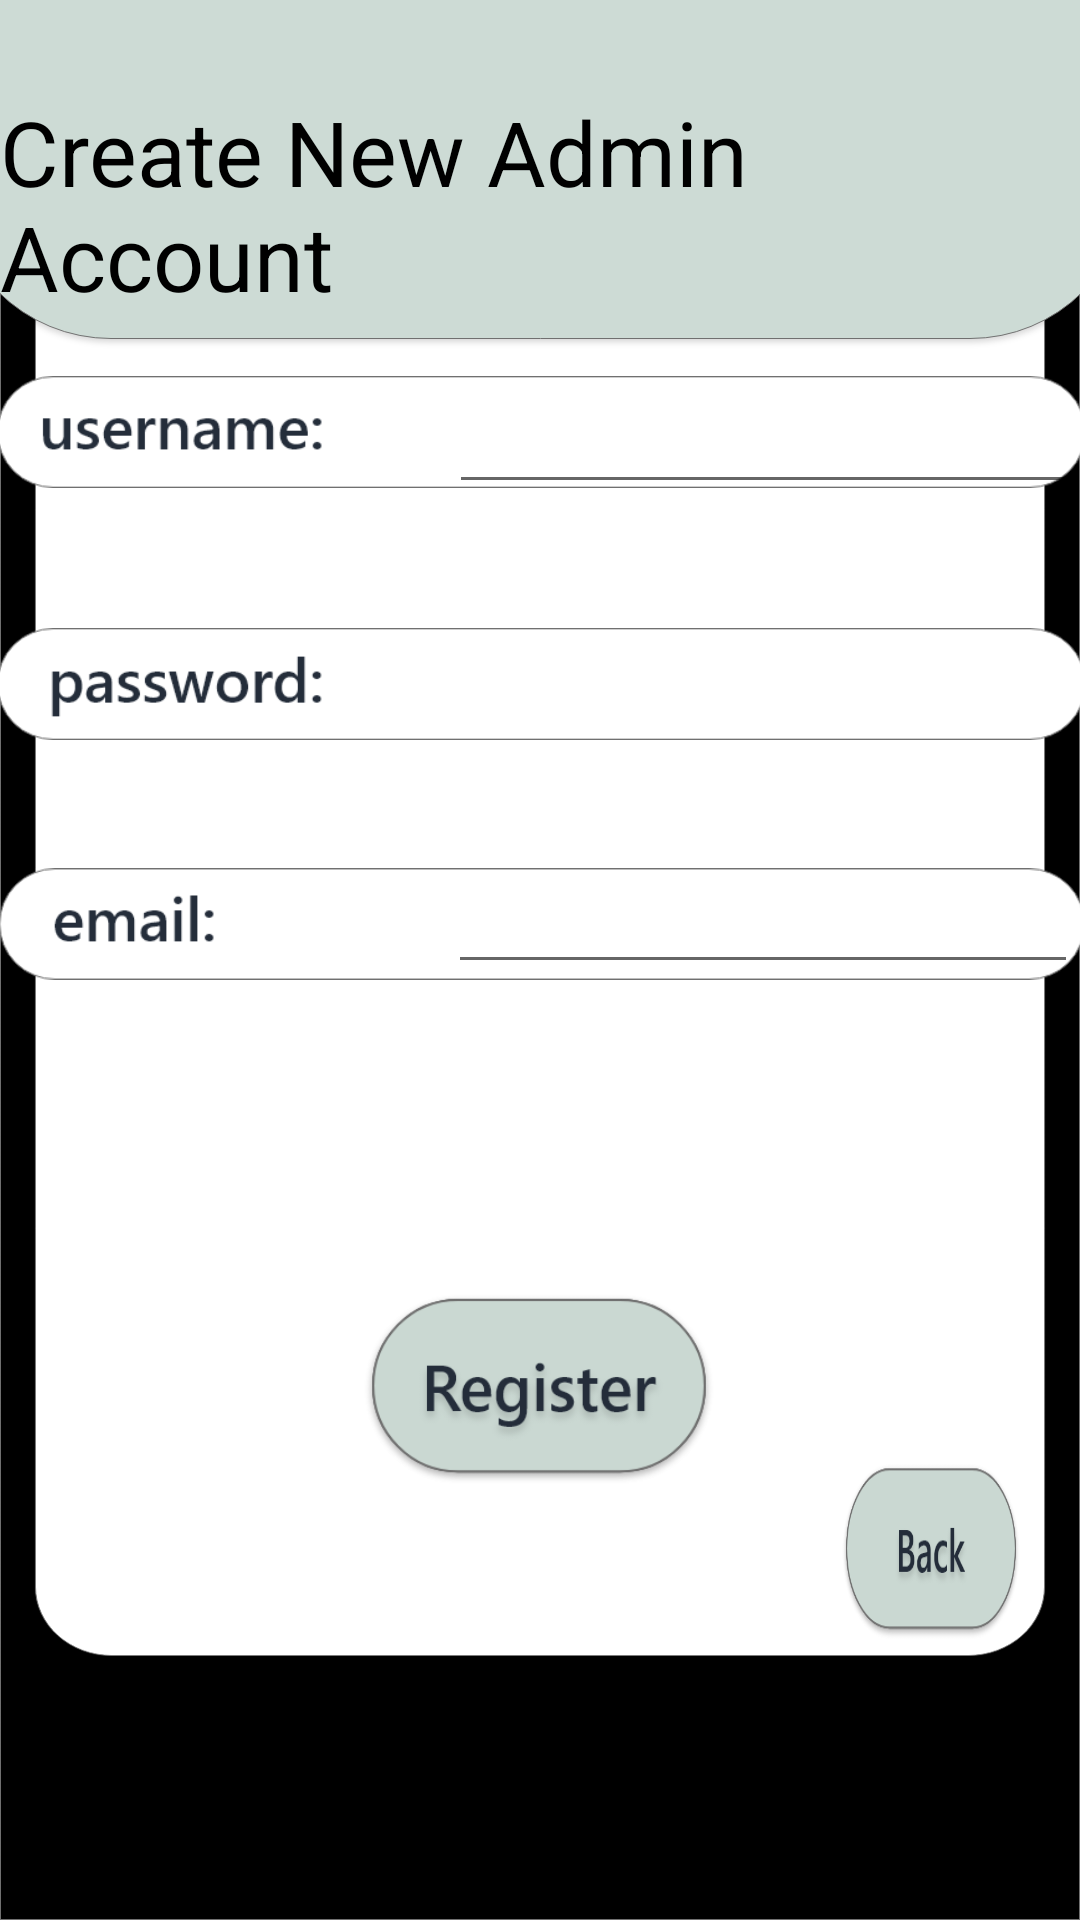

This screen was rendered from an Android layout file. Write that file and the resources it references.
<!-- AndroidManifest.xml: application theme Theme.Texn_Logism_Login -->
<!-- res/layout/admin_register_form.xml -->
<?xml version="1.0" encoding="utf-8"?>
<androidx.constraintlayout.widget.ConstraintLayout xmlns:android="http://schemas.android.com/apk/res/android"
    xmlns:app="http://schemas.android.com/apk/res-auto"
    xmlns:tools="http://schemas.android.com/tools"
    android:layout_width="match_parent"
    android:layout_height="match_parent"
    android:background="@drawable/background_form2">


    <TextView
        android:id="@+id/viewcalendartext2"
        android:layout_width="wrap_content"
        android:layout_height="wrap_content"
        android:text="Create New Admin Account"
        android:textColor="@color/black"
        android:textSize="30sp"
        app:layout_constraintBottom_toBottomOf="parent"
        app:layout_constraintEnd_toEndOf="parent"
        app:layout_constraintStart_toStartOf="parent"
        app:layout_constraintTop_toTopOf="parent"
        app:layout_constraintVertical_bias="0.054" />

    <Button
        android:id="@+id/buttonSubmitReg"
        android:layout_width="118dp"
        android:layout_height="65dp"
        android:background="@drawable/button_register"
        app:layout_constraintBottom_toBottomOf="parent"
        app:layout_constraintEnd_toEndOf="parent"
        app:layout_constraintHorizontal_bias="0.498"
        app:layout_constraintStart_toStartOf="parent"
        app:layout_constraintTop_toTopOf="parent"
        app:layout_constraintVertical_bias="0.749" />

    <Button
        android:id="@+id/ButtonBackReg"
        android:layout_width="60dp"
        android:layout_height="60dp"

        android:background="@drawable/button_back"

        app:layout_constraintBottom_toBottomOf="parent"
        app:layout_constraintEnd_toEndOf="parent"
        app:layout_constraintHorizontal_bias="0.934"
        app:layout_constraintStart_toStartOf="parent"
        app:layout_constraintTop_toTopOf="parent"
        app:layout_constraintVertical_bias="0.84" />

    <ImageView
        android:id="@+id/imageView6"
        android:layout_width="362dp"
        android:layout_height="72dp"
        android:layout_marginBottom="296dp"
        app:layout_constraintBottom_toBottomOf="parent"
        app:layout_constraintEnd_toEndOf="parent"
        app:layout_constraintHorizontal_bias="0.489"
        app:layout_constraintStart_toStartOf="parent"
        app:srcCompat="@drawable/email" />

    <ImageView
        android:id="@+id/imageView5"
        android:layout_width="363dp"
        android:layout_height="72dp"
        android:layout_marginBottom="12dp"
        app:layout_constraintBottom_toTopOf="@+id/imageView4"
        app:layout_constraintEnd_toEndOf="parent"
        app:layout_constraintHorizontal_bias="0.541"
        app:layout_constraintStart_toStartOf="parent"
        app:srcCompat="@drawable/username" />

    <ImageView
        android:id="@+id/imageView4"
        android:layout_width="363dp"
        android:layout_height="72dp"
        android:layout_marginBottom="8dp"
        app:layout_constraintBottom_toTopOf="@+id/imageView6"
        app:layout_constraintEnd_toEndOf="parent"
        app:layout_constraintHorizontal_bias="0.479"
        app:layout_constraintStart_toStartOf="parent"
        app:srcCompat="@drawable/password" />

    <EditText
        android:id="@+id/editTextPasswordReg"
        android:layout_width="wrap_content"
        android:layout_height="wrap_content"
        android:layout_marginTop="27dp"
        android:layout_marginBottom="67dp"
        android:ems="10"
        android:inputType="textPassword"
        app:layout_constraintBottom_toBottomOf="@+id/imageView4"
        app:layout_constraintEnd_toEndOf="parent"
        app:layout_constraintHorizontal_bias="0.864"
        app:layout_constraintStart_toStartOf="@+id/imageView4"
        app:layout_constraintTop_toTopOf="@+id/imageView4"
        app:layout_constraintVertical_bias="0.223" />

    <EditText
        android:id="@+id/editTextUsernameReg"
        android:layout_width="212dp"
        android:layout_height="42dp"
        android:layout_marginTop="24dp"
        android:layout_marginBottom="12dp"
        android:ems="10"
        android:inputType="textPersonName"
        app:layout_constraintBottom_toBottomOf="@+id/imageView5"
        app:layout_constraintEnd_toEndOf="@+id/imageView5"
        app:layout_constraintHorizontal_bias="1.0"
        app:layout_constraintStart_toStartOf="@+id/imageView5"
        app:layout_constraintTop_toTopOf="@+id/imageView5"
        app:layout_constraintVertical_bias="1.0" />

    <EditText
        android:id="@+id/editTextEmailReg"
        android:layout_width="wrap_content"
        android:layout_height="wrap_content"
        android:layout_marginTop="24dp"
        android:layout_marginBottom="21dp"
        android:ems="10"
        android:inputType="textPersonName"
        app:layout_constraintBottom_toBottomOf="@+id/imageView6"
        app:layout_constraintEnd_toEndOf="@+id/imageView6"
        app:layout_constraintHorizontal_bias="0.986"
        app:layout_constraintStart_toStartOf="@+id/imageView6"
        app:layout_constraintTop_toTopOf="@+id/imageView6"
        app:layout_constraintVertical_bias="0.666" />

</androidx.constraintlayout.widget.ConstraintLayout>
<!-- resources referenced by this layout -->
<resources>
  <!-- drawable background_form2: png bitmap (drawable-v24, 17981 bytes) -->
  <!-- drawable button_back (drawable) -->
  <?xml version="1.0" encoding="utf-8"?>
  <selector xmlns:android="http://schemas.android.com/apk/res/android">
      <item android:drawable="@drawable/back_pressed"
          android:state_pressed="true" />
      <item android:drawable="@drawable/back" />
  </selector>
  <!-- drawable button_register (drawable) -->
  <?xml version="1.0" encoding="utf-8"?>
  <selector xmlns:android="http://schemas.android.com/apk/res/android">
      <item android:drawable="@drawable/register_pressed"
          android:state_pressed="true" />
      <item android:drawable="@drawable/register" />
  </selector>
  <!-- drawable email: png bitmap (drawable-v24, 7527 bytes) -->
  <!-- drawable password: png bitmap (drawable-v24, 9500 bytes) -->
  <!-- drawable username: png bitmap (drawable-v24, 8681 bytes) -->
  <style name="Theme.Texn_Logism_Login" parent="Theme.AppCompat.Light.NoActionBar">
          
          <item name="colorPrimary">@color/purple_500</item>
          <item name="colorPrimaryVariant">@color/purple_700</item>
          <item name="colorOnPrimary">@color/white</item>
          
          <item name="colorSecondary">@color/teal_200</item>
          <item name="colorSecondaryVariant">@color/teal_700</item>
          <item name="colorOnSecondary">@color/black</item>
          
          <item name="android:statusBarColor" tools:targetApi="l">?attr/colorPrimaryVariant</item>
          
      </style>
  <!-- drawable back_pressed: png bitmap (drawable-v24, 14542 bytes) -->
  <!-- drawable back: png bitmap (drawable-v24, 16068 bytes) -->
  <!-- drawable register_pressed: png bitmap (drawable-v24, 17850 bytes) -->
  <!-- drawable register: png bitmap (drawable-v24, 19927 bytes) -->
  <!-- not gathered from this repository: default colours our renderer supplied (Android Studio template values) -->
  <color name="purple_500">#FF6200EE</color>
  <color name="purple_700">#FF3700B3</color>
  <color name="teal_200">#FF03DAC5</color>
  <color name="teal_700">#FF018786</color>
  <color name="black">#FF000000</color>
  <color name="white">#FFFFFFFF</color>
</resources>
